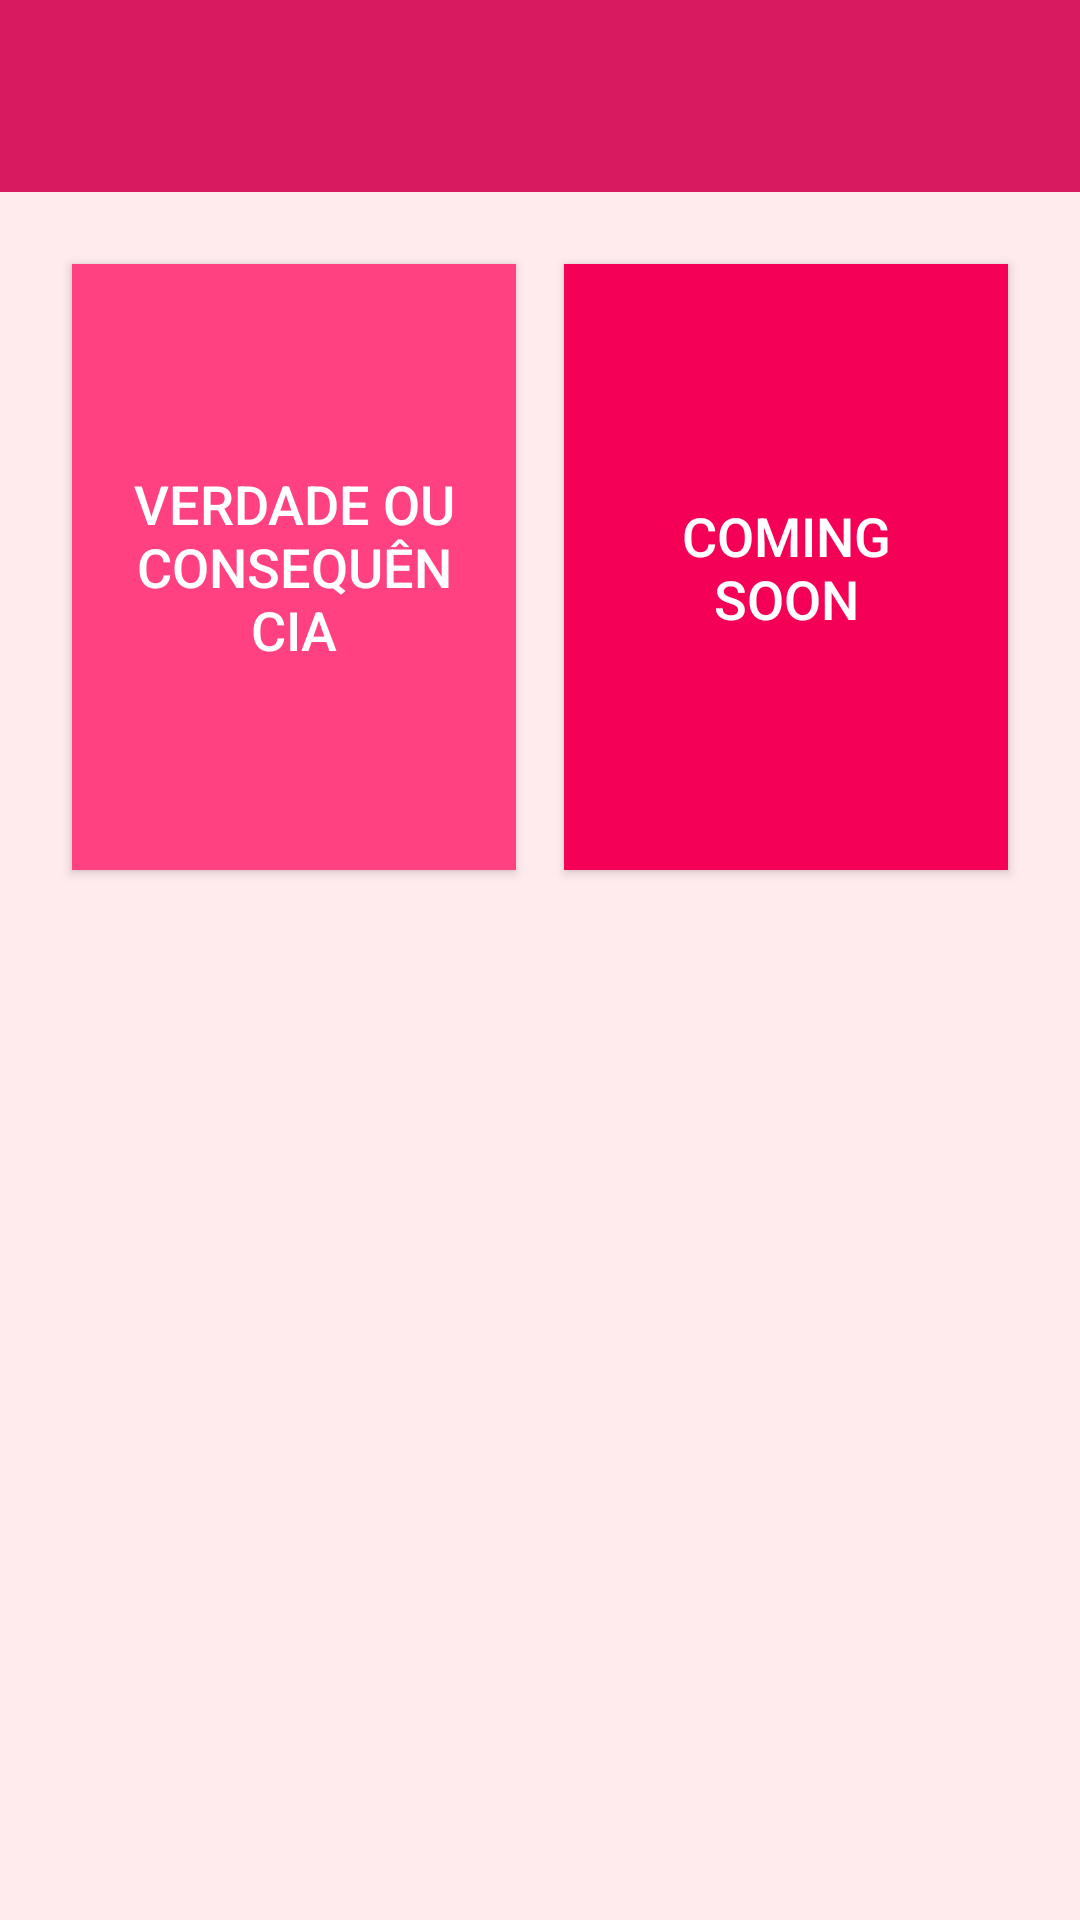

Here is an Android app screen rendered from its layout file. Give the layout XML and the strings, colors and styles it references.
<!-- AndroidManifest.xml: activity theme Theme.Projeto -->
<!-- res/layout/main.xml -->
<?xml version="1.0" encoding="utf-8"?>
<LinearLayout xmlns:android="http://schemas.android.com/apk/res/android"
              xmlns:app="http://schemas.android.com/apk/res-auto"
              xmlns:tools="http://schemas.android.com/tools"
              android:layout_width="match_parent"
              android:layout_height="match_parent"
              android:orientation="vertical"
              android:background="#FFEBEE"
              tools:context=".MainActivity">

    <androidx.appcompat.widget.Toolbar
            android:id="@+id/toolbar"
            android:layout_width="match_parent"
            android:layout_height="wrap_content"
            android:background="#D81B60"
            android:title="Meu App"
            android:titleTextColor="#FFFFFF"
            android:popupTheme="@style/ThemeOverlay.AppCompat.Dark.ActionBar">
    </androidx.appcompat.widget.Toolbar>

    <Spinner
            android:id="@+id/spinner"
            android:layout_width="match_parent"
            android:layout_height="wrap_content"
            android:background="@android:color/transparent"/>

    <LinearLayout
            android:layout_width="match_parent"
            android:layout_height="250dp"
            android:orientation="vertical"
            android:padding="16dp">

        <LinearLayout
                android:layout_width="match_parent"
                android:layout_height="241dp"
                android:layout_weight="1"
                android:orientation="horizontal"
                android:gravity="center">

            <Button
                    android:layout_width="0dp"
                    android:layout_height="match_parent"
                    android:layout_weight="1"
                    android:background="#FF4081"
                    android:text="Verdade ou Consequência"
                    android:textColor="#FFFFFF"
                    android:padding="16dp"
                    android:textSize="18sp"
                    android:layout_margin="8dp"/>

            <Button
                    android:layout_width="0dp"
                    android:layout_height="match_parent"
                    android:layout_weight="1"
                    android:background="#F50057"
                    android:text="Coming Soon"
                    android:textColor="#FFFFFF"
                    android:padding="16dp"
                    android:textSize="18sp"
                    android:layout_margin="8dp"/>
        </LinearLayout>

    </LinearLayout>

</LinearLayout>
<!-- resources referenced by this layout -->
<resources>
  <style name="Theme.Projeto" parent="Base.Theme.Projeto" />
  <style name="Base.Theme.Projeto" parent="Theme.Material3.DayNight.NoActionBar">
          
          
      </style>
</resources>
